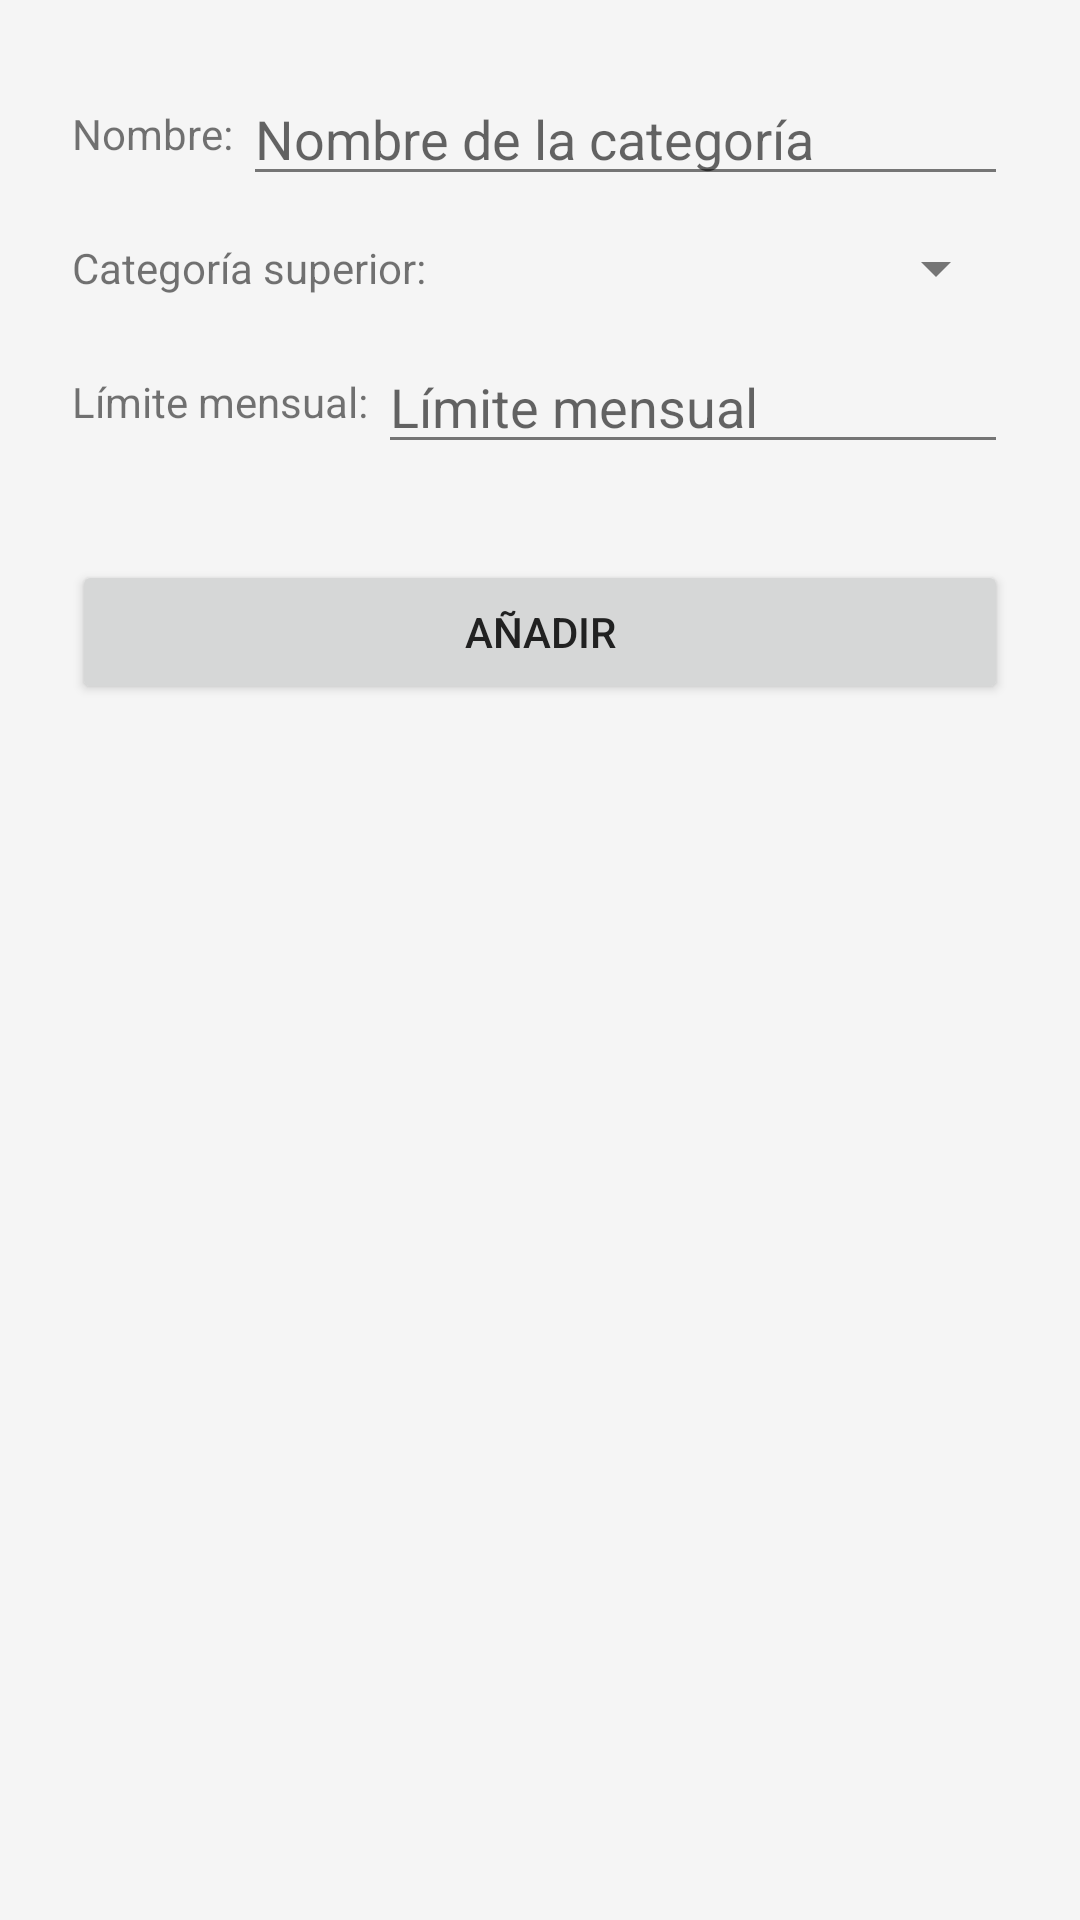

Write the Android layout XML for this screen, with the resource values it uses.
<!-- AndroidManifest.xml: application theme Theme.Cartera -->
<!-- res/layout/dialog_add_category.xml -->
<?xml version="1.0" encoding="utf-8"?>
<ScrollView xmlns:android="http://schemas.android.com/apk/res/android"
    android:layout_width="match_parent"
    android:layout_height="wrap_content">
    <LinearLayout
        android:layout_width="match_parent"
        android:layout_height="wrap_content"
        android:orientation="vertical"
        android:padding="24dp">

    <LinearLayout
        android:layout_width="match_parent"
        android:layout_height="wrap_content"
        android:orientation="horizontal"
        android:layout_marginBottom="12dp">
        <TextView
            android:layout_width="wrap_content"
            android:layout_height="wrap_content"
            android:text="Nombre: "
            android:layout_gravity="center_vertical"/>
        <EditText
            android:id="@+id/editTextCategoryName"
            android:layout_width="0dp"
            android:layout_height="wrap_content"
            android:layout_weight="1"
            android:hint="Nombre de la categoría"
            android:inputType="textPersonName"/>
    </LinearLayout>

    <LinearLayout
        android:layout_width="match_parent"
        android:layout_height="wrap_content"
        android:orientation="horizontal"
        android:layout_marginBottom="12dp">
        <TextView
            android:layout_width="wrap_content"
            android:layout_height="wrap_content"
            android:text="Categoría superior: "
            android:layout_gravity="center_vertical"/>
        <Spinner
            android:id="@+id/spinnerParentCategory"
            android:layout_width="0dp"
            android:layout_height="wrap_content"
            android:layout_weight="1"/>
    </LinearLayout>

    <LinearLayout
        android:layout_width="match_parent"
        android:layout_height="wrap_content"
        android:orientation="horizontal"
        android:layout_marginBottom="12dp">
        <TextView
            android:layout_width="wrap_content"
            android:layout_height="wrap_content"
            android:text="Límite mensual: "
            android:layout_gravity="center_vertical"/>
        <EditText
            android:id="@+id/editTextMonthlyLimit"
            android:layout_width="0dp"
            android:layout_height="wrap_content"
            android:layout_weight="1"
            android:hint="Límite mensual"
            android:inputType="numberDecimal"/>
    </LinearLayout>

    <Button
        android:id="@+id/buttonAddCategory"
        android:layout_width="match_parent"
        android:layout_height="wrap_content"
        android:text="Añadir"
        android:layout_marginTop="20dp"/>

    </LinearLayout>
</ScrollView>
<!-- resources referenced by this layout -->
<resources>
  <style name="Theme.Cartera" parent="Theme.MaterialComponents.Light.NoActionBar">
          <item name="colorPrimary">@color/colorPrimary</item>
          <item name="colorPrimaryDark">@color/colorPrimaryDark</item>
          <item name="colorAccent">@color/colorAccent</item>
          <item name="android:windowBackground">@color/colorBackground</item>
          <item name="android:textColorPrimary">@color/colorText</item>
          <item name="android:textColorSecondary">@color/colorTextSecondary</item>
          <item name="android:divider">@color/colorTextSecondary</item>
          
          <item name="navigationViewStyle">@style/Widget.Cartera.NavigationView</item>
      </style>
  <color name="colorPrimary">#1976D2</color>
  <color name="colorPrimaryDark">#1565C0</color>
  <color name="colorAccent">#03A9F4</color>
  <color name="colorBackground">#F5F5F5</color>
  <color name="colorText">#212121</color>
  <color name="colorTextSecondary">#757575</color>
  <style name="Widget.Cartera.NavigationView" parent="Widget.MaterialComponents.NavigationView">
          <item name="android:background">@color/white</item>
          <item name="itemIconTint">@color/colorMenuIcon</item>
          <item name="itemTextColor">@color/colorText</item>
          <item name="itemBackground">@drawable/nav_item_background</item>
      </style>
  <color name="white">#FFFFFF</color>
  <color name="colorMenuIcon">#1976D2</color>
  <!-- drawable nav_item_background (drawable) -->
  <?xml version="1.0" encoding="utf-8"?>
  <selector xmlns:android="http://schemas.android.com/apk/res/android">
      <item android:drawable="@color/colorMenuItemSelected" android:state_checked="true"/>
      <item android:drawable="@android:color/transparent"/>
  </selector>
  <color name="colorMenuItemSelected">#E3F2FD</color>
</resources>
